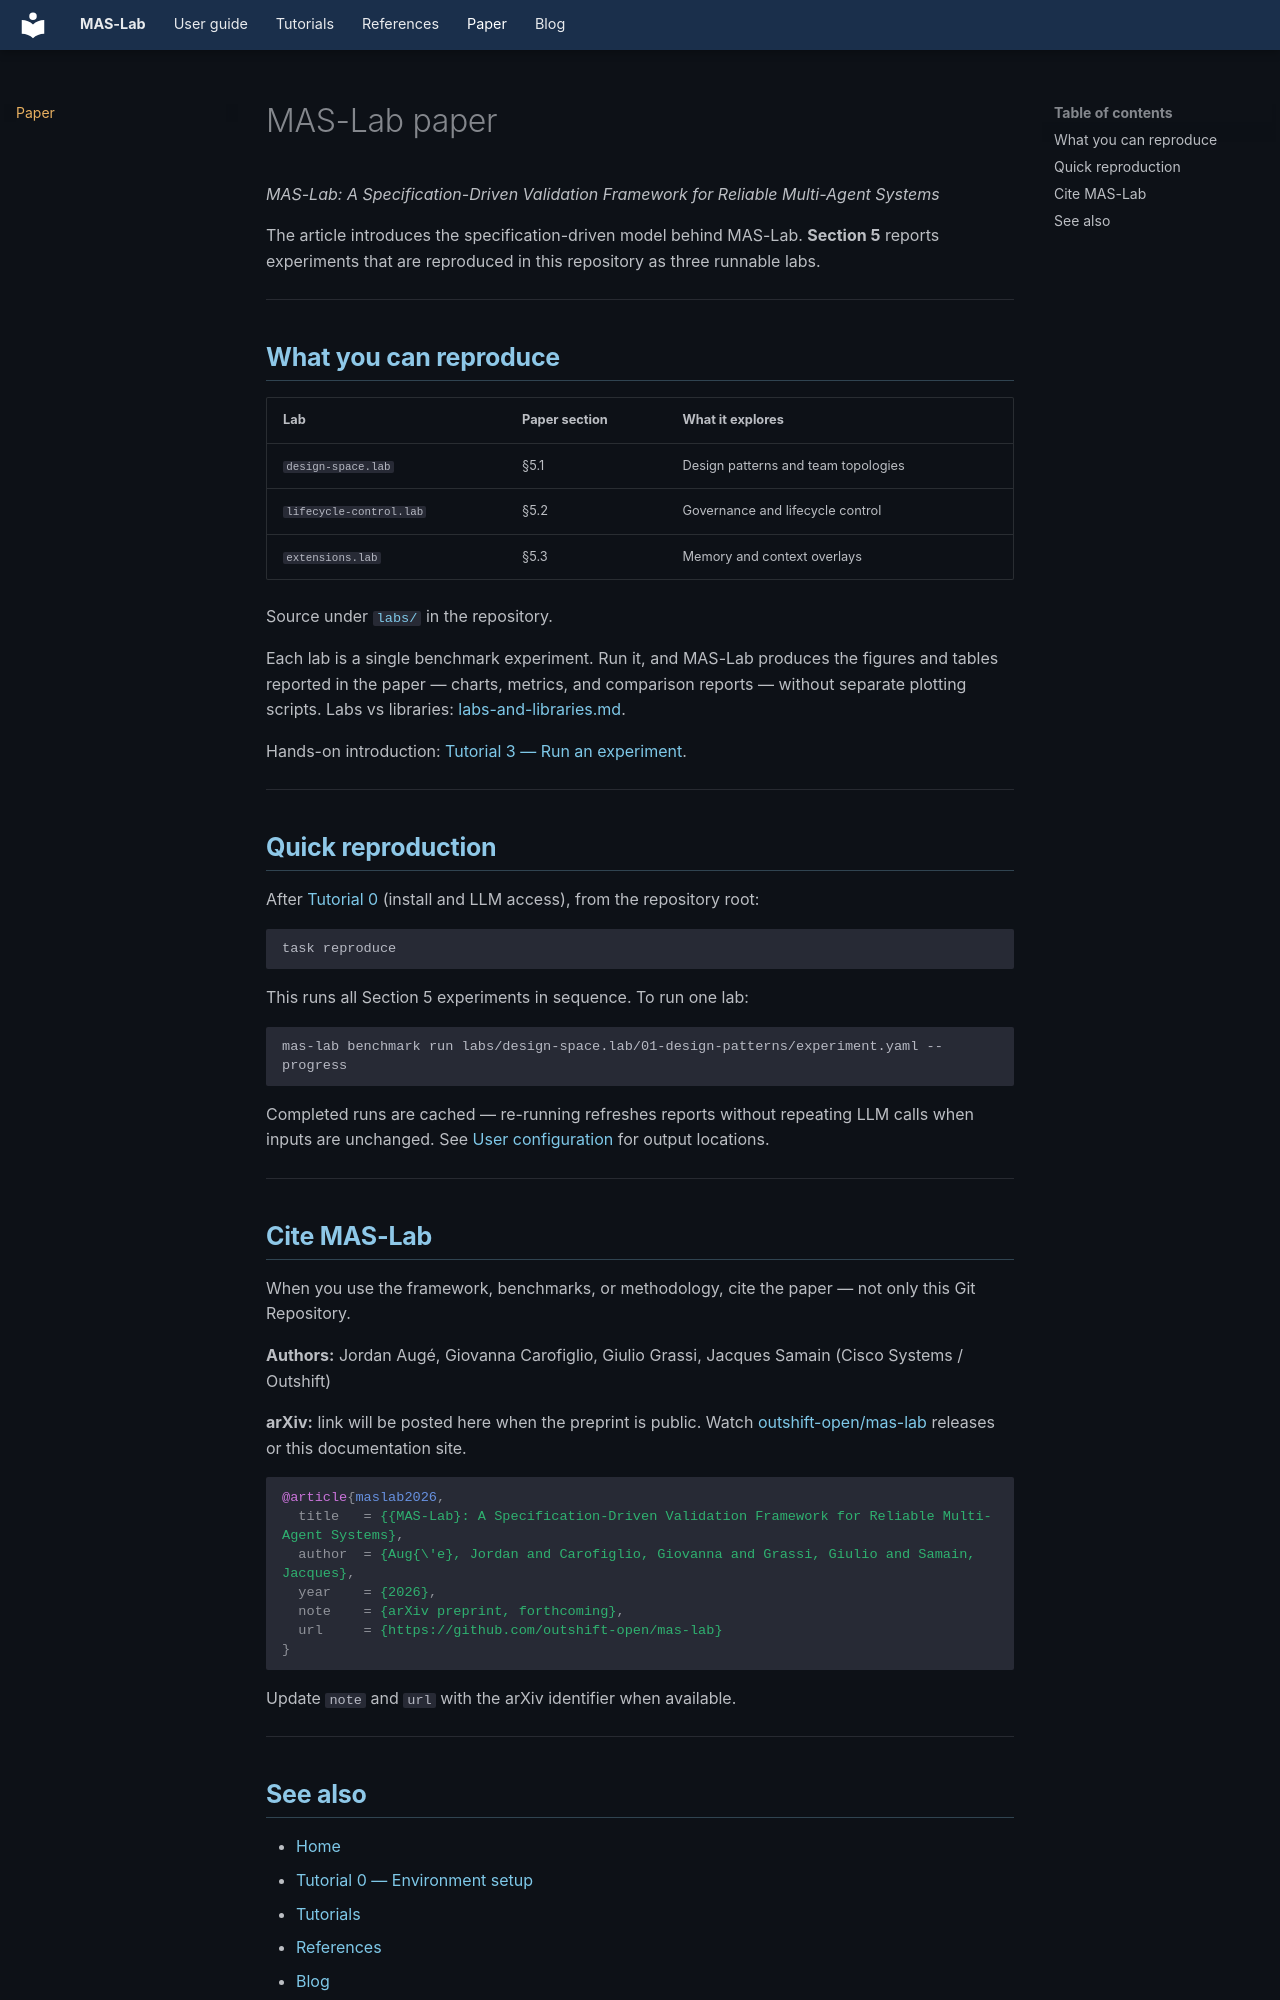

repository: outshift-open/mas-lab · page: paper/index.html · generator: mkdocs

<!--
  Copyright (c) 2026 Cisco Systems, Inc. and its affiliates
  SPDX-License-Identifier: Apache-2.0
-->
# MAS-Lab paper

*MAS-Lab: A Specification-Driven Validation Framework for Reliable Multi-Agent
Systems*

The article introduces the specification-driven model behind MAS-Lab. **Section 5**
reports experiments that are reproduced in this repository as three runnable labs.

---

## What you can reproduce

| Lab | Paper section | What it explores |
|-----|---------------|------------------|
| `design-space.lab` | §5.1 | Design patterns and team topologies |
| `lifecycle-control.lab` | §5.2 | Governance and lifecycle control |
| `extensions.lab` | §5.3 | Memory and context overlays |

Source under [`labs/`](https://github.com/outshift-open/mas-lab/tree/main/labs) in the repository.

Each lab is a single benchmark experiment. Run it, and MAS-Lab produces the
figures and tables reported in the paper — charts, metrics, and comparison
reports — without separate plotting scripts. Labs vs libraries:
[labs-and-libraries.md](../labs-and-libraries.md).

Hands-on introduction: [Tutorial 3 — Run an experiment](../tutorials/03-experiments-and-analysis/README.md).

---

## Quick reproduction

After [Tutorial 0](../tutorials/00-environment-setup/README.md) (install and LLM
access), from the repository root:

```bash
task reproduce
```

This runs all Section 5 experiments in sequence. To run one lab:

```bash
mas-lab benchmark run labs/design-space.lab/01-design-patterns/experiment.yaml --progress
```

Completed runs are cached — re-running refreshes reports without repeating LLM
calls when inputs are unchanged. See [User configuration](../user-config.md) for
output locations.

---

## Cite MAS-Lab

When you use the framework, benchmarks, or methodology, cite the paper — not
only this Git Repository.

**Authors:** Jordan Augé, Giovanna Carofiglio, Giulio Grassi, Jacques Samain
(Cisco Systems / Outshift)

**arXiv:** link will be posted here when the preprint is public. Watch
[outshift-open/mas-lab](https://github.com/outshift-open/mas-lab) releases or this
documentation site.

```bibtex
@article{maslab2026,
  title   = {{MAS-Lab}: A Specification-Driven Validation Framework for Reliable Multi-Agent Systems},
  author  = {Aug{\'e}, Jordan and Carofiglio, Giovanna and Grassi, Giulio and Samain, Jacques},
  year    = {2026},
  note    = {arXiv preprint, forthcoming},
  url     = {https://github.com/outshift-open/mas-lab}
}
```

Update `note` and `url` with the arXiv identifier when available.

---
